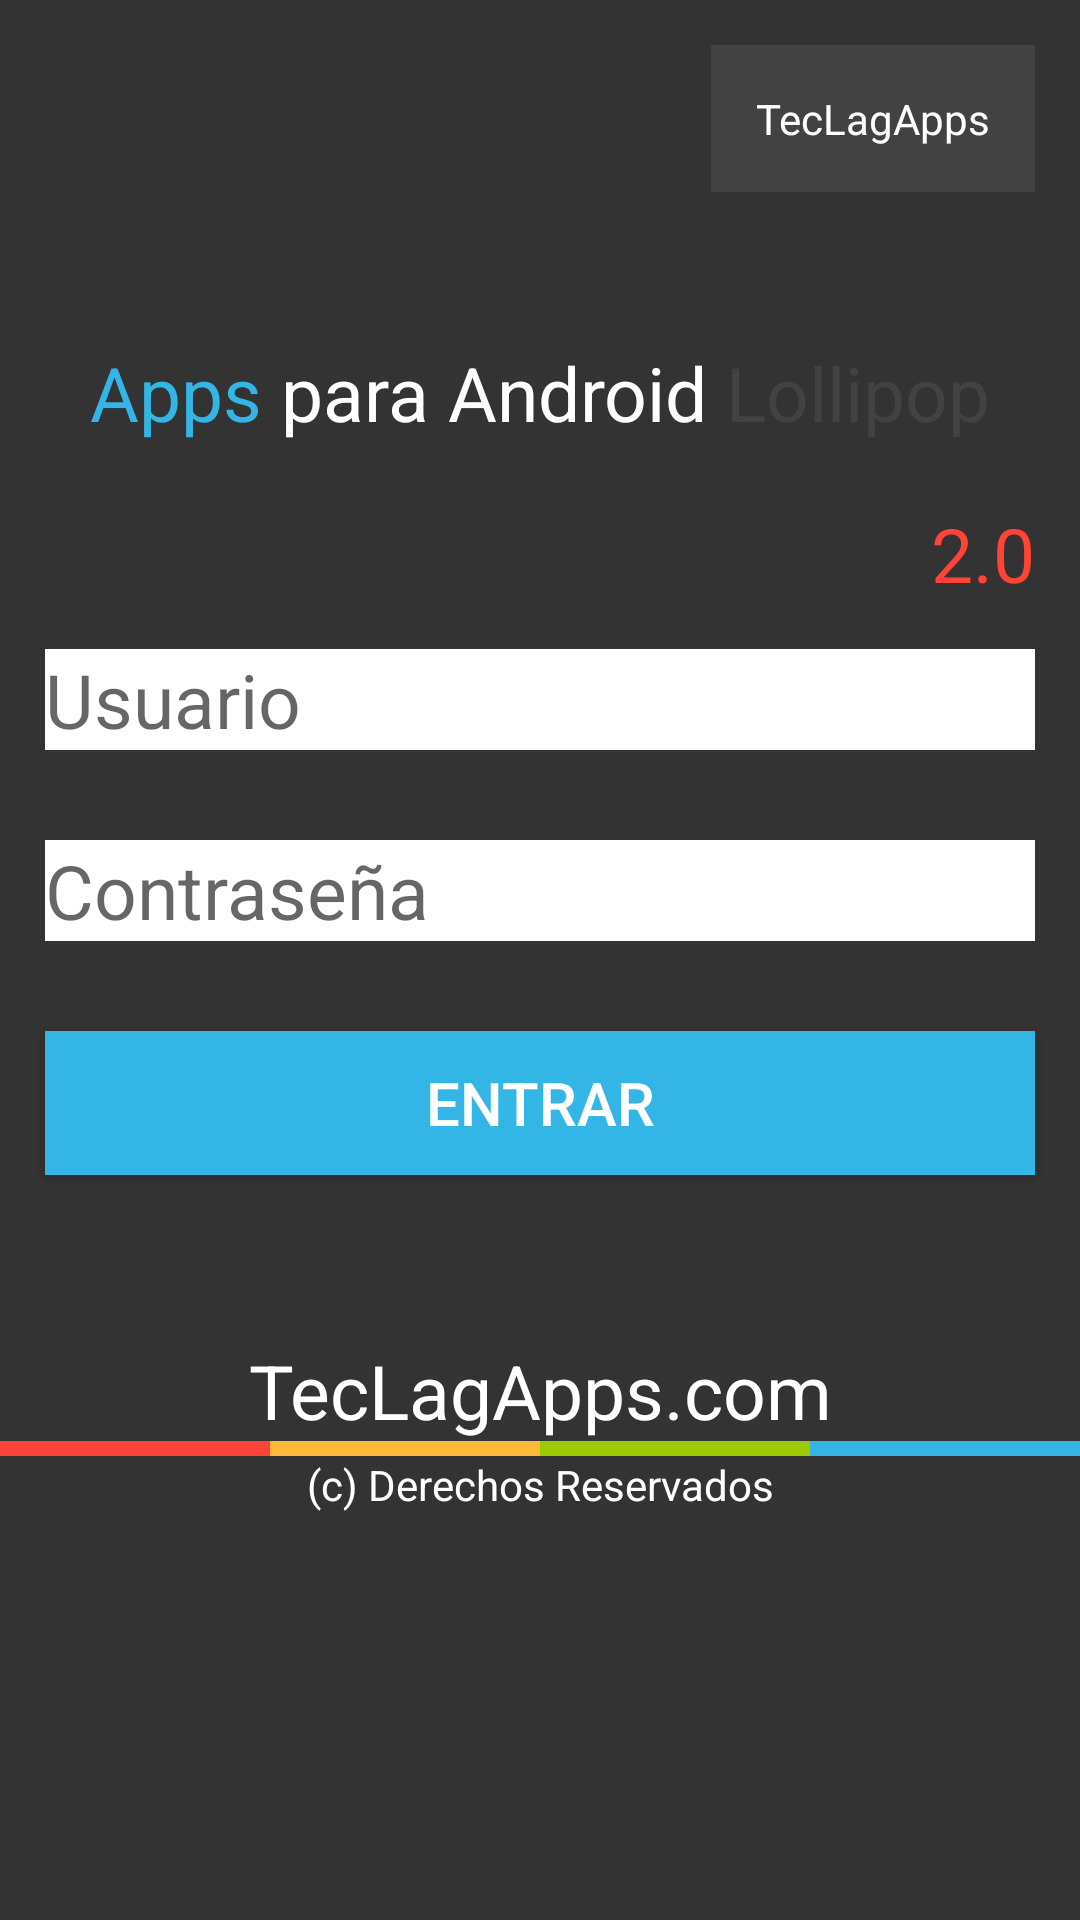

Reconstruct the res/layout file that produces this screen, plus the resources it refers to.
<!-- AndroidManifest.xml: application theme AppTheme -->
<!-- res/layout/activity_login.xml -->
<?xml version="1.0" encoding="utf-8"?>
<LinearLayout xmlns:android="http://schemas.android.com/apk/res/android"
    xmlns:app="http://schemas.android.com/apk/res-auto"
    xmlns:tools="http://schemas.android.com/tools"
    android:layout_width="match_parent"
    android:layout_height="match_parent"
    android:background="@color/_GrisOscuro"
    android:orientation="vertical"
    tools:context="mx.edu.itl.ctl85360673.logincoloresaapp.LoginActivity"
    android:id="@+id/layoutPrincipal">

    <TextView
        android:id="@+id/textView5"
        android:layout_width="wrap_content"
        android:layout_height="wrap_content"
        android:layout_gravity="right"
        android:layout_marginRight="@dimen/_layMargen"
        android:layout_marginTop="@dimen/_layMargen"
        android:background="@color/_GrisClaro"
        android:padding="15dp"
        android:text="@string/TecLagApps"
        android:textColor="@color/_Blanco"
        android:textSize="14sp" />

    <LinearLayout
        android:layout_width="match_parent"
        android:layout_height="wrap_content"
        android:layout_marginTop="50dp"
        android:gravity="center"
        android:orientation="horizontal">

        <TextView
            android:id="@+id/textView3"
            android:layout_width="wrap_content"
            android:layout_height="wrap_content"
            android:text="@string/Apps"
            android:textColor="@color/_Azul"
            android:textSize="@dimen/_titulos" />

        <TextView
            android:id="@+id/textView2"
            android:layout_width="wrap_content"
            android:layout_height="wrap_content"
            android:text="@string/ParaAndroid"
            android:textColor="@color/_Blanco"
            android:textSize="@dimen/_titulos" />

        <TextView
            android:id="@+id/textView4"
            android:layout_width="wrap_content"
            android:layout_height="wrap_content"
            android:text="@string/Lollipop"
            android:textColor="@color/_GrisClaro"
            android:textSize="@dimen/_titulos" />
    </LinearLayout>

    <TextView
        android:id="@+id/textView6"
        android:layout_width="wrap_content"
        android:layout_height="wrap_content"
        android:layout_gravity="right"
        android:layout_marginRight="@dimen/_layMargen"
        android:layout_marginTop="20dp"
        android:text="2.0"
        android:textColor="@color/_Rojo"
        android:textSize="@dimen/_titulos" />

    <EditText
        android:id="@+id/edtUsuario"
        android:layout_width="match_parent"
        android:layout_height="wrap_content"
        android:layout_margin="@dimen/_layMargen"
        android:background="@color/_Blanco"
        android:ems="10"
        android:hint="Usuario"
        android:inputType="textEmailAddress"
        android:textColor="@color/_GrisOscuro"
        android:textSize="@dimen/_titulos" />

    <EditText
        android:id="@+id/edtContrasena"
        android:layout_width="match_parent"
        android:layout_height="wrap_content"
        android:layout_margin="@dimen/_layMargen"
        android:background="@color/_Blanco"
        android:ems="10"
        android:hint="Contraseña"
        android:inputType="textPassword"
        android:textColor="@color/_GrisOscuro"
        android:textSize="@dimen/_titulos" />

    <Button
        android:id="@+id/btnEntrar"
        android:layout_width="match_parent"
        android:layout_height="wrap_content"

        android:layout_margin="@dimen/_layMargen"
        android:background="@color/_Azul"
        android:text="@string/Entrar"
        android:textColor="@color/_Blanco"
        android:textSize="@dimen/_botones" />

    <TextView
        android:id="@+id/textView7"
        android:layout_width="match_parent"
        android:layout_height="wrap_content"
        android:layout_marginTop="40dp"
        android:gravity="center"
        android:text="@string/PuntoCom"
        android:textColor="@color/_Blanco"
        android:textSize="@dimen/_titulos" />

    <LinearLayout
        android:layout_width="match_parent"
        android:layout_height="@dimen/_altoBarraColores"
        android:orientation="horizontal">

        <LinearLayout
            android:layout_width="match_parent"
            android:layout_height="match_parent"
            android:layout_weight="1"
            android:background="@color/_Rojo"
            android:orientation="vertical"></LinearLayout>

        <LinearLayout
            android:layout_width="match_parent"
            android:layout_height="match_parent"
            android:layout_weight="1"
            android:background="@color/_Amarillo"
            android:orientation="vertical"></LinearLayout>

        <LinearLayout
            android:layout_width="match_parent"
            android:layout_height="match_parent"
            android:layout_weight="1"
            android:background="@color/_Verde"
            android:orientation="vertical"></LinearLayout>

        <LinearLayout
            android:layout_width="match_parent"
            android:layout_height="match_parent"
            android:layout_weight="1"
            android:background="@color/_Azul"
            android:orientation="vertical">

        </LinearLayout>
    </LinearLayout>

    <TextView
        android:id="@+id/textView8"
        android:layout_width="match_parent"
        android:layout_height="wrap_content"
        android:gravity="center"
        android:text="@string/DerechosReserv"
        android:textColor="@color/_Blanco" />
</LinearLayout>
<!-- resources referenced by this layout -->
<resources>
  <color name="_Amarillo">#FFB938</color>
  <color name="_Azul">#33B5E6</color>
  <color name="_Blanco">#FFF</color>
  <color name="_GrisClaro">#424242</color>
  <color name="_GrisOscuro">#333</color>
  <color name="_Rojo">#FF4336</color>
  <color name="_Verde">#9CCB01</color>
  <dimen name="_altoBarraColores">5dp</dimen>
  <dimen name="_botones">20dp</dimen>
  <dimen name="_layMargen">15dp</dimen>
  <dimen name="_titulos">25dp</dimen>
  <string name="Apps">Apps</string>
  <string name="DerechosReserv">(c) Derechos Reservados</string>
  <string name="Entrar">Entrar</string>
  <string name="Lollipop">Lollipop</string>
  <string name="ParaAndroid"> para Android </string>
  <string name="PuntoCom">TecLagApps.com</string>
  <string name="TecLagApps">TecLagApps</string>
  <style name="AppTheme" parent="Theme.AppCompat.Light.DarkActionBar">
          
          <item name="colorPrimary">@color/colorPrimary</item>
          <item name="colorPrimaryDark">@color/colorPrimaryDark</item>
          <item name="colorAccent">@color/colorAccent</item>
      </style>
  <color name="colorPrimary">#3F51B5</color>
  <color name="colorPrimaryDark">#303F9F</color>
  <color name="colorAccent">#FF4081</color>
</resources>
